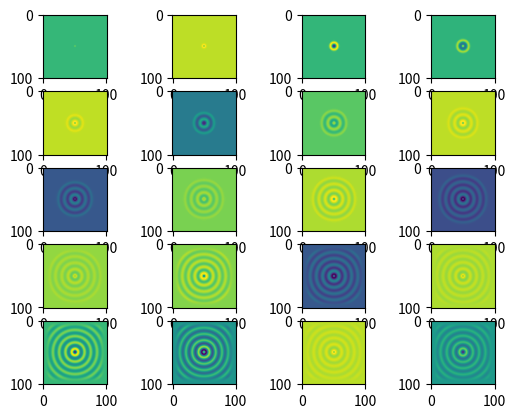
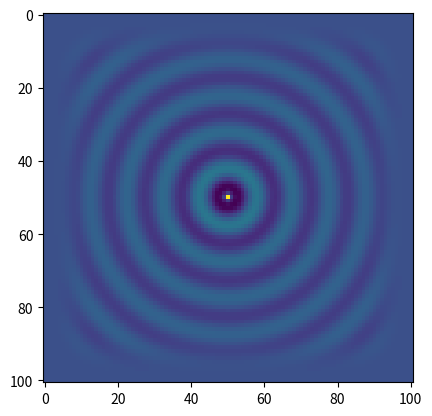

Here is the Python script that generated these plots, in order:
import math
import matplotlib.pyplot as plt
import time
import copy

def fun():
    start_time = time.time()
    r, n, d, m = 10 ** (-6), 377, 20, 4
    E0, U0 = 8.85 * 10 ** (-12), 4 * math.pi * 10 ** (-7)
    dt = (E0 * U0 / 2) ** (1 / 2)
    t, N, f, L, C, M = dt * 100, 100, 3 * 10 ** 7, 100, 1 / (E0 * U0) ** (1 / 2), 100
    dx = dy = L / M
    sxmax = -(m + 1) * math.log(r) / (2 * n * d * dx)
    sx = []
    sy = []
    data = []
    E1 = []
    Bxnew = []
    Bynew = []
    S = []

    for i in range(M + 1):
        S.append([])
        sx.append(0.0)
        sy.append(0.0)
        E1.append([])
        Bxnew.append([])
        Bynew.append([])
        for j in range(M + 1):
            S[i].append(0.0)
            E1[i].append(0.0)
            Bxnew[i].append(0.0)
            Bynew[i].append(0.0)

    for i in range(0, 20):
        sx[i] = ((20 - i) / d) ** m * sxmax
        sy[i] = ((20 - i) / d) ** m * sxmax
        sx[M - i] = ((20 - i) / d) ** m * sxmax
        sy[M - i] = ((20 - i) / d) ** m * sxmax

    for i in range(0, M + 1):
        for j in range(0, M + 1):
            S[i][j] = sy[i] + sx[j]

    def g1i(z, y):
        return (2 * E0 - dt * S[z][y]) / (2 * E0 + dt * S[z][y])

    def g2i(z, y):
        return 2 * dt / (2 * E0 + dt * S[z][y])

    def f2i(z, y):
        return (2 * dt * E0 / (2 * E0 + dt * S[z][y])) / U0

    for i in range(1, N):
        E1[50][50] = math.sin(2 * math.pi * f * i * dt)

        for j in range(0, M + 1):
            for k in range(0, M):
                Bynew[j][k] = g1i(j, k) * Bynew[j][k] + f2i(j, k) * (E1[j][k + 1] - E1[j][k]) / dx
        for j in range(0, M):
            for k in range(0, M + 1):
                Bxnew[j][k] = g1i(j, k) * Bxnew[j][k] + f2i(j, k) * (E1[j][k] - E1[j + 1][k]) / dy

        for j in range(0, M + 1):
            for k in range(0, M + 1):
                if j == 0:
                    E1[j][k] = g1i(j, k) * E1[j][k] + g2i(j, k) * \
                               ((Bynew[j][k] - Bynew[j][k - 1]) / dx - (Bxnew[j][k] - 0) / dy)
                elif k == 0:
                    E1[j][k] = g1i(j, k) * E1[j][k] + g2i(j, k) * \
                               ((Bynew[j][k] - 0) / dx - (Bxnew[j][k] - Bxnew[j - 1][k]) / dy)
                else:
                    E1[j][k] = g1i(j, k) * E1[j][k] + g2i(j, k) * \
                                ((Bynew[j][k] - Bynew[j][k - 1]) / dx - (Bxnew[j][k] - Bxnew[j - 1][k]) / dy)
        data.append(copy.deepcopy(E1))
    end_time = time.time()
    print("运行时间：" + str(end_time - start_time))
    j = 1
    for i in range(0, 98, 5):
        plt.subplot(5, 4, j)
        j = j + 1
        plt.imshow(data[i])
     # 最后一个图
    plt.figure()
    plt.imshow(data[98])
    plt.show()
if __name__=="__main__":
    fun()


